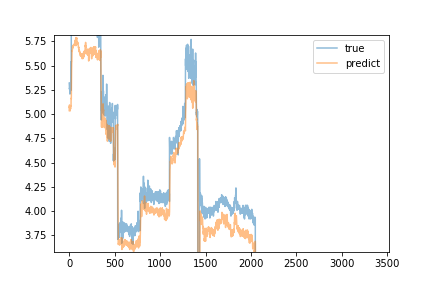

The data file committed next to this chart (first rows):
predict, true
5.037, 5.32
5.074, 5.31
5.072, 5.28
5.095, 5.26
5.062, 5.27
5.081, 5.25
5.06, 5.26
5.063, 5.21
5.041, 5.25
5.045, 5.21
5.033, 5.32
5.052, 5.24
5.05, 5.25
5.056, 5.28
5.054, 5.24
5.063, 5.26
5.06, 5.29
5.078, 5.27
5.079, 5.33
5.088, 5.3
5.084, 5.54
5.163, 5.25
5.16, 5.3
5.158, 6.15
5.289, 5.96
5.38, 5.96
5.448, 5.94
5.505, 5.97
5.543, 5.95
5.543, 5.98
5.623, 6.06
5.634, 6.08
5.656, 6.01
5.649, 6.05
5.655, 6.12
5.67, 6.12
5.697, 6.08
5.69, 6.04
5.68, 6.06
5.681, 6.07
5.696, 6.09
5.696, 6.07
5.696, 6.08
5.687, 6.08
5.702, 6.05
5.698, 6.12
5.713, 6.08
5.706, 6.07
5.708, 6.11
5.715, 6.08
5.718, 6.1
5.715, 6.1
5.711, 6.07
5.707, 6.09
5.709, 6.1
5.712, 6.12
5.717, 6.11
5.722, 6.1
5.718, 6.1
5.713, 6.14
... 3,291 more rows
